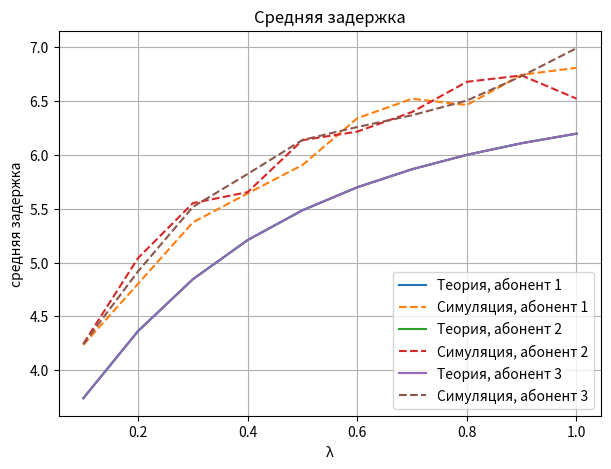
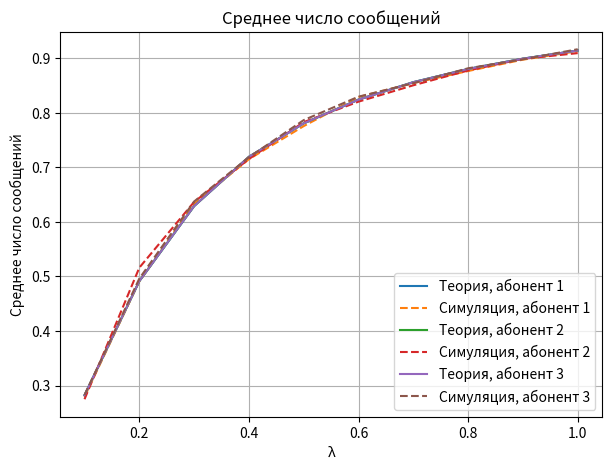

These figures' Python source, in order:
'''
Смоделировать систему: 
1) В которой 𝑀 абонентов, 𝑀 < ∞ 
2) Каждый абонент имеет буфер одинаковой длинны, 𝑏 < ∞ 
3) Каждый абонент передает в канал сообщение со своей вероятностью (𝑝1,𝑝2,…,𝑝𝑀) 
4) На вход каждого абонента поступает Пуассоновский входной поток сообщений с 
интенсивностью (𝜆1,𝜆2,…,𝜆𝑀) 
Описать работу системы с помощью многомерной Марковской цепи зафиксировав 𝑀 и 𝑏 
таким образом, чтобы (𝑏 + 1)𝑀 < 20. Каждое состояние Марковской цепи — это вектор 
длинны 𝑀, компоненты вектора это количеством сообщений в буфере у абонентов. 
Значения 𝑀 и 𝑏 согласовать с преподавателем. Сформировать матрицу переходных 
вероятностей вручную для конкретных 𝑀 и 𝑏. 

Путем моделирования и расчета при фиксированном значении 𝑀 и 𝑏 пполучить 
зависимости от 𝜆 следующих характеристик: 
1) 𝑁  – среднее число сообщений
2) 𝑑  – средняя задержка 
'''


import numpy as np 
from collections import deque
import itertools
import tqdm
import numpy as np
from itertools import product
import math
import matplotlib.pyplot as plt

def poisson_prob(k, lam):
    return math.exp(-lam) * lam**k / math.factorial(k)

def create_transition_matrix(arrival_rates, transmit_probs, buffer_size):
    
    num_users = len(arrival_rates)
    num_states = (buffer_size + 1) ** num_users

    all_states = list(product(range(buffer_size + 1), repeat=num_users))
    state_index = {s: i for i, s in enumerate(all_states)}

    P = np.zeros((num_states, num_states))

    for idx, state in enumerate(all_states):

        
        transmit_options = []
        for i in range(num_users):
            if state[i] > 0:
                transmit_options.append([(0, 1 - transmit_probs[i]), (1, transmit_probs[i])])
            else:
                transmit_options.append([(0, 1.0)]) 

        for transmit_combo in product(*transmit_options):
            
            contenders = [i for i, t in enumerate(transmit_combo) if t[0] == 1]
            
            p_tx = np.prod([t[1] for t in transmit_combo])

            if len(contenders) <= 1:
                transmitted = [0] * num_users
                if len(contenders) == 1:
                    transmitted[contenders[0]] = 1
            else:
                transmitted = [0] * num_users

            state_after_tx = tuple(max(state[i] - transmitted[i], 0) for i in range(num_users))

            arrivals_list = []
            for i, lam in enumerate(arrival_rates):
                max_arrival = buffer_size - state_after_tx[i]
                arrivals_prob = [poisson_prob(k, lam) for k in range(max_arrival + 1)]
                arrivals_prob[-1] = 1 - sum(arrivals_prob[:-1])
                arrivals_list.append(list(enumerate(arrivals_prob)))

            for arrivals_combo in product(*arrivals_list):
                next_state = tuple(min(state_after_tx[i] + arrivals_combo[i][0], buffer_size)
                                   for i in range(num_users))
                p_arr = np.prod([arrivals_combo[i][1] for i in range(num_users)])
                P[idx, state_index[next_state]] += p_tx * p_arr

    return P

def sim_metrics(arrival_rates, transmit_probs, buffer_size, time_windows):

    num_users = len(arrival_rates)

    queues = [deque(maxlen=buffer_size) for _ in range(num_users)]
    processed_requests = [0] * num_users
    total_delay = [0.0] * num_users
    avg_queue_over_time = [[] for _ in range(num_users)]

    for current_window in tqdm.tqdm(range(time_windows), ncols=80, desc="magic"):

        window_start = current_window
        window_end = window_start + 1

        contenders = []
        for u in range(num_users):
            if queues[u] and np.random.rand() < transmit_probs[u]:
                contenders.append(u)

        if len(contenders) == 1:
            u = contenders[0]
            arrival_time = queues[u].popleft()
            delay = (window_end - arrival_time) 
            total_delay[u] += delay
            processed_requests[u] += 1

        for u in range(num_users):
            n_arr = np.random.poisson(arrival_rates[u])
            if n_arr > 0:
                arr_times = np.random.uniform(window_start, window_end, n_arr)
                arr_times.sort()
                for t in arr_times:
                    if len(queues[u]) < buffer_size:
                        queues[u].append(t)

        for u in range(num_users):
            avg_queue_over_time[u].append(len(queues[u]))

    avg_delay = [
        total_delay[u] / processed_requests[u] if processed_requests[u] > 0 else 0.0
        for u in range(num_users)
    ]
    avg_queue = [
        sum(avg_queue_over_time[u]) / len(avg_queue_over_time[u])
        for u in range(num_users)
    ]

    return {
        'svd': avg_delay,
        'svr': avg_queue
    }
def teor_metrics(transition_matrix, arrival_rates, transmit_probs, buffer_size):

    P = np.asarray(transition_matrix)
    n = P.shape[0]

    A = P.T - np.eye(n)
    A[-1, :] = 1.0
    b = np.zeros(n)
    b[-1] = 1.0
    pi = np.linalg.solve(A, b)  

    num_users = len(transmit_probs)
    all_states = list(product(range(buffer_size + 1), repeat=num_users)) 

    avg_queue = []
    for u in range(num_users):
        q_u = sum(pi[i] * all_states[i][u] for i in range(n))
        avg_queue.append(q_u)

    throughput = []
    for u in range(num_users):
        th_u = 0.0
        p_u = transmit_probs[u]
        for i, state in enumerate(all_states):
            if state[u] == 0:
                continue
            prob_others_not_tx = 1.0
            for j in range(num_users):
                if j == u:
                    continue
                if state[j] > 0:
                    prob_others_not_tx *= (1.0 - transmit_probs[j])
                else:
                    prob_others_not_tx *= 1.0
            success_prob = p_u * prob_others_not_tx
            th_u += pi[i] * success_prob
        throughput.append(th_u)


    avg_delay = []
    for u in range(num_users):
        if throughput[u] > 0:
            avg_delay.append((avg_queue[u] / throughput[u]))
        else:
            avg_delay.append(0.0)

    return {
        'tvd': avg_delay,      
        'tvr': avg_queue,      
    }


def main():
    #(b + 1)^M < 20
    
    M = 3 #абоненты  
    b = 1 #буфер
    
    # lambda_rate_list = [0.7, 0.7, 0.7] #входная интенсивность
    p_transmit_list = [1/3, 1/3, 1/3] #вероятность передачи сообщения абонентами
    # time_windows = 100000 #таймслоты
    
    
    # sim_metrics_abonents = sim_metrics(lambda_rate_list, p_transmit_list, b, time_windows)
    # transition_matrix = create_transition_matrix(lambda_rate_list ,p_transmit_list, b)
    # teor_metrics_abonents = teor_metrics(transition_matrix, lambda_rate_list, p_transmit_list, b)
    
    # print(transition_matrix)
    # print(sim_metrics_abonents)
    # print(teor_metrics_abonents)
    
    lambda_values = np.linspace(0.1, 1.0, 10)

    sim_delay = [[] for _ in range(M)]
    teor_delay = [[] for _ in range(M)]
    sim_queue = [[] for _ in range(M)]
    teor_queue = [[] for _ in range(M)]

    time_windows = 20000 

    for lam in lambda_values:
        lambda_rate_list = [lam] * M

        sim_res = sim_metrics(lambda_rate_list, p_transmit_list, b, time_windows)

        P = create_transition_matrix(lambda_rate_list, p_transmit_list, b)
        teor_res = teor_metrics(P, lambda_rate_list, p_transmit_list, b)

        for u in range(M):
            sim_delay[u].append(sim_res['svd'][u])
            teor_delay[u].append(teor_res['tvd'][u])
            sim_queue[u].append(sim_res['svr'][u])
            teor_queue[u].append(teor_res['tvr'][u])



    plt.figure(figsize=(7,5))
    for u in range(M):
        plt.plot(lambda_values, teor_delay[u], label=f"Теория, абонент {u+1}")
        plt.plot(lambda_values, sim_delay[u], '--', label=f"Симуляция, абонент {u+1}")
    plt.title("Средняя задержка")
    plt.xlabel("λ")
    plt.ylabel("средняя задержка")
    plt.grid(True)
    plt.legend()
    plt.show()

    plt.figure(figsize=(7,5))
    for u in range(M):
        plt.plot(lambda_values, teor_queue[u], label=f"Теория, абонент {u+1}")
        plt.plot(lambda_values, sim_queue[u], '--', label=f"Симуляция, абонент {u+1}")
    plt.title("Среднее число сообщений")
    plt.xlabel("λ")
    plt.ylabel("Среднее число сообщений")
    plt.grid(True)
    plt.legend()
    plt.show()


if __name__ == "__main__":
    main()
    
    
 
  
    
